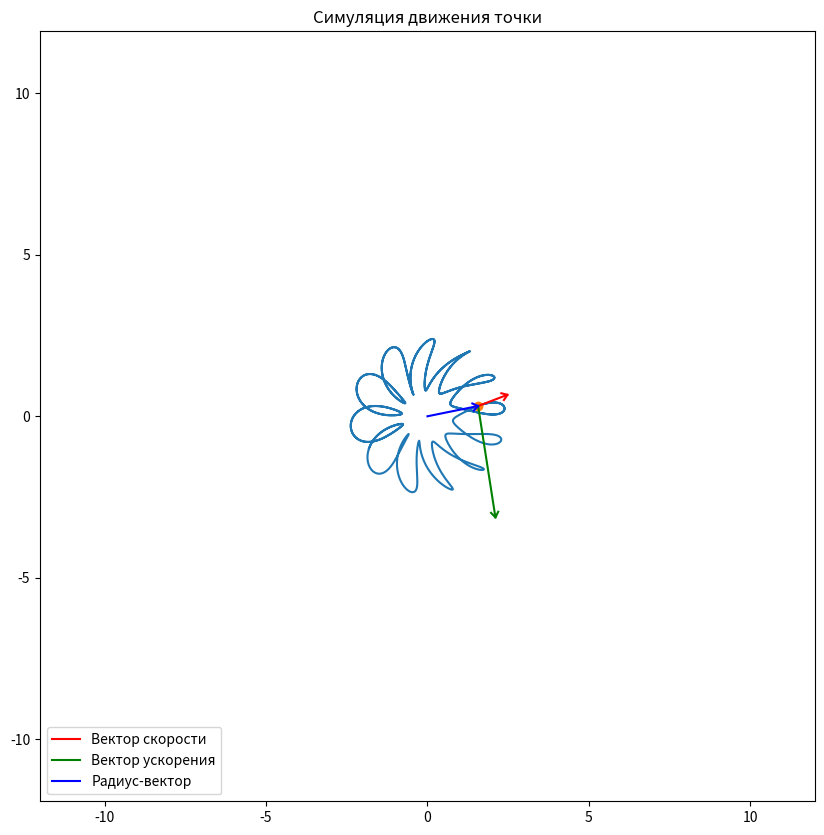

Python code for this plot:
# Импорт необходимых библиотек
import numpy as np
import matplotlib.pyplot as plt
from matplotlib.animation import FuncAnimation
import sympy as sp

# Параметры моделирования
START_VALUE = 0
END_VALUE = 10
STEPS = 1001
SCALE_FACTOR = .8  # коэффициент масштабирования графика
SCALE_FACTOR_VA = .1  # коэффициент масштабирования вектора скорости и ускорения
ARROW_WIDTH, ARROW_HEIGHT = 0.2 * SCALE_FACTOR, 0.14 * SCALE_FACTOR  # парамерты ширины и высоты стрелок


# Функция для поворота вектора на заданный угол
def rot2D(X, Y, Alpha):
    RotX = X * np.cos(Alpha) - Y * np.sin(Alpha)
    RotY = X * np.sin(Alpha) + Y * np.cos(Alpha)
    return RotX, RotY


# Определение параметрической функций радиус-вектора материальной точки от времени
def r(t: float) -> float:
    return 2 + sp.sin(12 * t)


# Определение параметрической функций угла материальной точки от времени
def phi(t: float) -> float:
    return t + 0.2 * sp.cos(13 * t)


# Определение символьной переменной
t = sp.Symbol('t')

# Преобразование полярных координат в декартовы

x = r(t) * sp.cos(phi(t)) * SCALE_FACTOR
y = r(t) * sp.sin(phi(t)) * SCALE_FACTOR

# Вычисление скорости (первая производная по времени)
Vx = sp.diff(x, t)  # проекция на x
Vy = sp.diff(y, t)  # проекция на y

# Вычисление ускорения (вторая производная по времени)
Ax = sp.diff(Vx, t)  # проекция на x
Ay = sp.diff(Vy, t)  # проекция на y

# Преобразование sympy выражений в функции numpy для численного вычисления
F_x = sp.lambdify(t, x, "numpy")
F_y = sp.lambdify(t, y, "numpy")
F_Vx = sp.lambdify(t, Vx, "numpy")
F_Vy = sp.lambdify(t, Vy, "numpy")
F_Ax = sp.lambdify(t, Ax, "numpy")
F_Ay = sp.lambdify(t, Ay, "numpy")

# Создание массива времени для моделирования
T = np.linspace(START_VALUE, END_VALUE, STEPS)

# Вычисление координат для каждого момента времени
X = F_x(T)
Y = F_y(T)

# Вычисление x и y компонент скоростей для каждого момента времени
VX = F_Vx(T)
VY = F_Vy(T)


# Вычисление x и y компонент ускорения для каждого момента времени
AX = F_Ax(T)
AY = F_Ay(T)


# Настройка графика
figure = plt.figure(figsize=(10, 10))
figure.canvas.manager.set_window_title('Вариант 13')
ax = figure.add_subplot(1, 1, 1)
ax.axis('equal')  # Одинаковый масштаб по осям
ax.set(xlim=[-12, 12], ylim=[-12, 12])

# Построение траектории
ax.plot(X, Y)

# Инициализация графических объектов для анимации
P, = ax.plot(X[0], Y[0], marker='o')
V_line, = ax.plot([X[0], X[0] + SCALE_FACTOR_VA * VX[0]], [Y[0], Y[0] + SCALE_FACTOR_VA * VY[0]], label="Вектор скорости",
                  color='r')
A_line, = ax.plot([X[0], X[0] + SCALE_FACTOR_VA * AX[0]], [Y[0], Y[0] + SCALE_FACTOR_VA * AY[0]], label="Вектор ускорения",
                  color='g')
Radius_vector_line, = ax.plot([0, X[0]], [0, Y[0]], label="Радиус-вектор", color='b')

# Настройка легенды графика
ax.legend(loc='lower left')

# Создание начальных стрелок для векторов
AlphaVArrow = np.arctan2(VY, VX)
ArrowVX = np.array([-ARROW_WIDTH, 0, -ARROW_WIDTH])
ArrowVY = np.array([ARROW_HEIGHT, 0, -ARROW_HEIGHT])
RotX, RotY = rot2D(ArrowVX, ArrowVY, AlphaVArrow[0])
V_Arrow, = ax.plot(X[0] + SCALE_FACTOR_VA * VX[0] + RotX, Y[0] + SCALE_FACTOR_VA * VY[0] + RotY,
                   color=[1, 0, 0])  # стрелка скорости

AlphaRArrow = np.arctan2(Y, X)
ArrowRX = np.array([-ARROW_WIDTH, 0, -ARROW_WIDTH])
ArrowRY = np.array([ARROW_HEIGHT, 0, -ARROW_HEIGHT])
RotX, RotY = rot2D(ArrowRX, ArrowRY, AlphaRArrow[0])
Radius_vector_Arrow, = ax.plot(X[0] + RotX, Y[0] + RotY, color='b')  # стрелка радиус-вектора

AlphaAccArrow = np.arctan2(AY, AX)
ArrowAX = np.array([-ARROW_WIDTH, 0, -ARROW_WIDTH])
ArrowAY = np.array([ARROW_HEIGHT, 0, -ARROW_HEIGHT])
RotX, RotY = rot2D(ArrowAX, ArrowAY, AlphaAccArrow[0])
A_Arrow, = ax.plot(X[0] + SCALE_FACTOR_VA * AX[0] + RotX, Y[0] + SCALE_FACTOR_VA * AY[0] + RotY, color='g')  # стрелка ускорения


# Функция анимации
def animateFunction(i):
    # Обновление положения точки
    P.set_data([X[i]], [Y[i]])
    V_line.set_data([X[i], X[i] + SCALE_FACTOR_VA * VX[i]], [Y[i], Y[i] + SCALE_FACTOR_VA * VY[i]])  # Обновление вектора скорости
    A_line.set_data([X[i], X[i] + SCALE_FACTOR_VA * AX[i]], [Y[i], Y[i] + SCALE_FACTOR_VA * AY[i]])  # Обновление вектора ускорения
    Radius_vector_line.set_data([0, X[i]], [0, Y[i]])  # Обновление радиус-вектора

    # Обновление стрелок для скорости, ускорения и радиус-вектора
    RotX, RotY = rot2D(ArrowVX, ArrowVY, AlphaVArrow[i])
    V_Arrow.set_data(X[i] + SCALE_FACTOR_VA * VX[i] + RotX, Y[i] + SCALE_FACTOR_VA * VY[i] + RotY)

    RotX, RotY = rot2D(ArrowAX, ArrowAY, AlphaAccArrow[i])
    A_Arrow.set_data(X[i] + SCALE_FACTOR_VA * AX[i] + RotX, Y[i] + SCALE_FACTOR_VA * AY[i] + RotY)

    RotX, RotY = rot2D(ArrowRX, ArrowRY, AlphaRArrow[i])
    Radius_vector_Arrow.set_data(X[i] + RotX, Y[i] + RotY)
    return P, V_line, V_Arrow, A_line, Radius_vector_line, A_Arrow, Radius_vector_Arrow


# Создание анимации
animation = FuncAnimation(figure, animateFunction, frames=STEPS, interval=1)

plt.title("Симуляция движения точки")  # Установка заголовка графика
plt.show()  # Отображение графика
